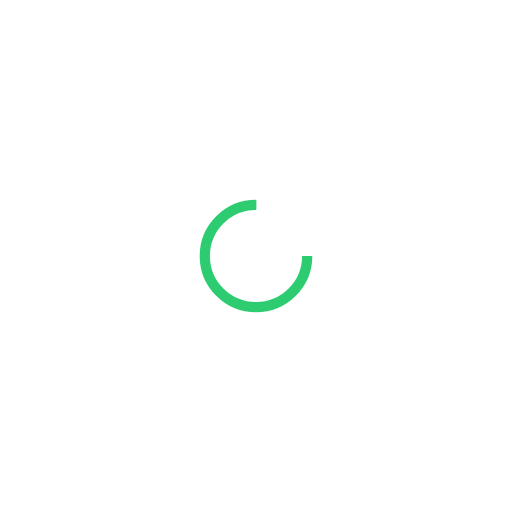
t = 0.00 s
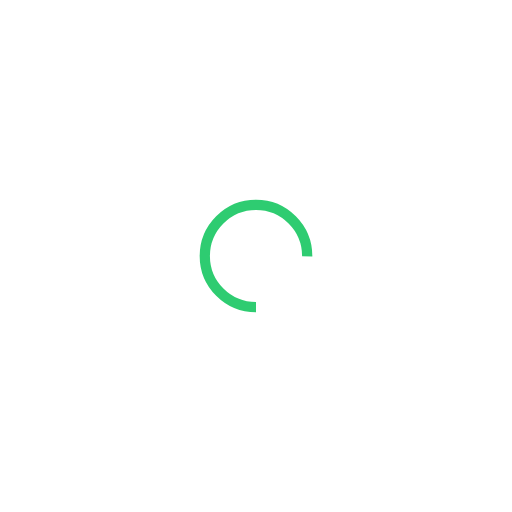
t = 0.13 s
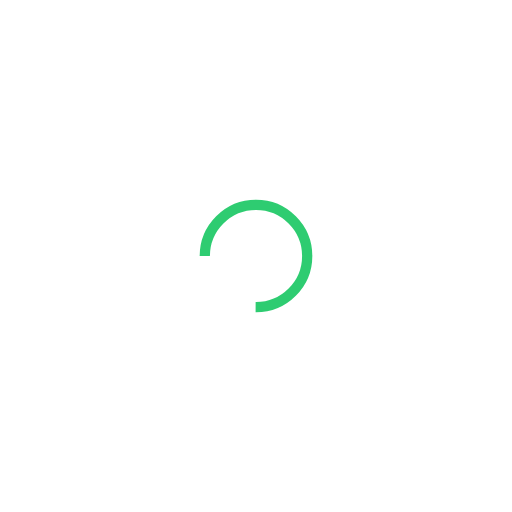
t = 0.25 s
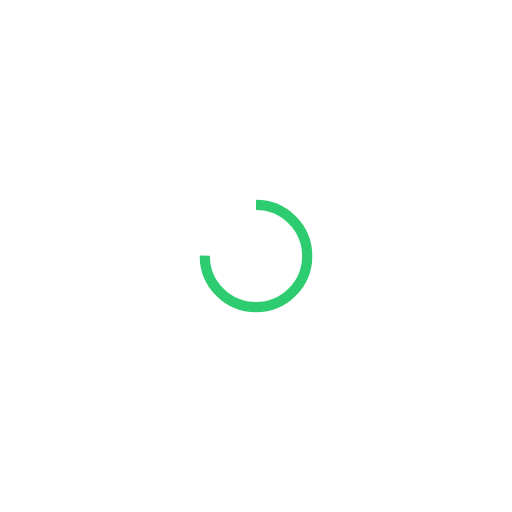
t = 0.38 s

The animated SVG that drew these frames (rendered in a browser with its animation timeline set to each time). Animation: 1 SMIL element (animateTransform=1); one cycle of 0.50 s, repeats indefinitely.

<svg width="300px" height="300px" xmlns="http://www.w3.org/2000/svg" viewBox="0 0 100 100" preserveAspectRatio="xMidYMid">
    <circle cx="50" cy="50" fill="none" ng-attr-stroke="{{config.color}}" ng-attr-stroke-width="{{config.width}}" ng-attr-r="{{config.radius}}" ng-attr-stroke-dasharray="{{config.dasharray}}" stroke="#2ecc71" stroke-width="2" r="10" stroke-dasharray="47.12388980384689 17.707963267948966" transform="rotate(51.109 50 50)">
      	<animateTransform attributeName="transform" type="rotate" calcMode="linear" values="0 50 50;360 50 50" keyTimes="0;1" dur="0.5s" begin="0s" repeatCount="indefinite"></animateTransform>
    </circle>
</svg>
